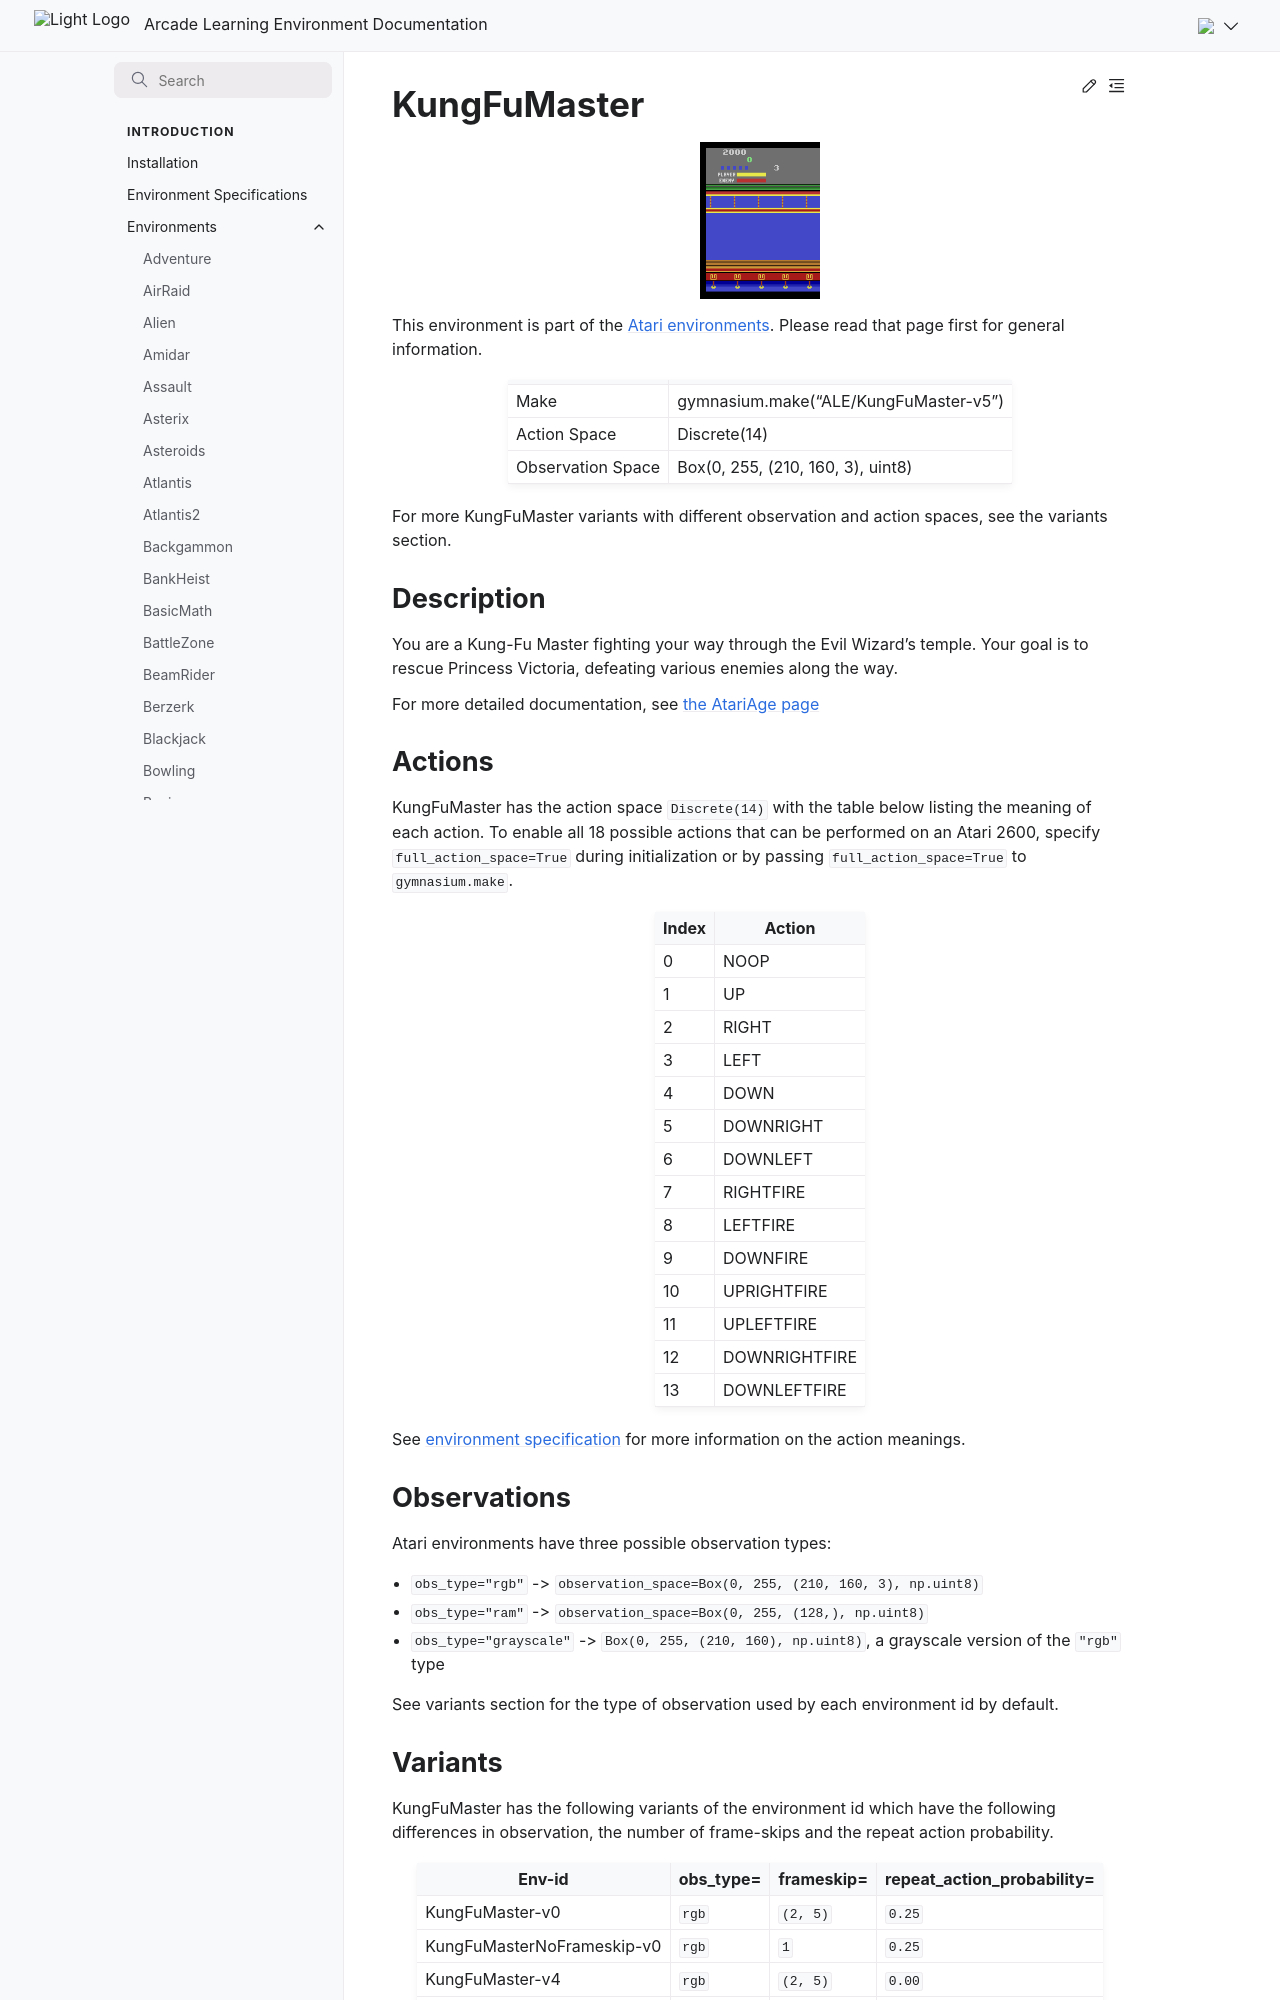

repository: Farama-Foundation/Arcade-Learning-Environment · page: main/environments/kung_fu_master/index.html · generator: sphinx

---
title: KungFuMaster
---

# KungFuMaster

```{figure} ../_static/videos/environments/kung_fu_master.gif
:width: 120px
:name: KungFuMaster
```

This environment is part of the <a href='..'>Atari environments</a>. Please read that page first for general information.

|                   |                                       |
|-------------------|---------------------------------------|
| Make              | gymnasium.make("ALE/KungFuMaster-v5") |
| Action Space      | Discrete(14)                          |
| Observation Space | Box(0, 255, (210, 160, 3), uint8)     |

For more KungFuMaster variants with different observation and action spaces, see the variants section.

## Description

You are a Kung-Fu Master fighting your way through the Evil Wizard's temple. Your goal is to rescue Princess Victoria, defeating various enemies along the way.

For more detailed documentation, see [the AtariAge page](https://atariage.com/manual_html_page.php?SoftwareLabelID=268)

## Actions

KungFuMaster has the action space `Discrete(14)` with the table below listing the meaning of each action.
To enable all 18 possible actions that can be performed on an Atari 2600, specify `full_action_space=True` during
initialization or by passing `full_action_space=True` to `gymnasium.make`.

|   Index | Action        |
|---------|---------------|
|       0 | NOOP          |
|       1 | UP            |
|       2 | RIGHT         |
|       3 | LEFT          |
|       4 | DOWN          |
|       5 | DOWNRIGHT     |
|       6 | DOWNLEFT      |
|       7 | RIGHTFIRE     |
|       8 | LEFTFIRE      |
|       9 | DOWNFIRE      |
|      10 | UPRIGHTFIRE   |
|      11 | UPLEFTFIRE    |
|      12 | DOWNRIGHTFIRE |
|      13 | DOWNLEFTFIRE  |

See [environment specification](../env-spec) for more information on the action meanings.

## Observations

Atari environments have three possible observation types:

- `obs_type="rgb"` -> `observation_space=Box(0, 255, (210, 160, 3), np.uint8)`
- `obs_type="ram"` -> `observation_space=Box(0, 255, (128,), np.uint8)`
- `obs_type="grayscale"` -> `Box(0, 255, (210, 160), np.uint8)`, a grayscale version of the `"rgb"` type

See variants section for the type of observation used by each environment id by default.
